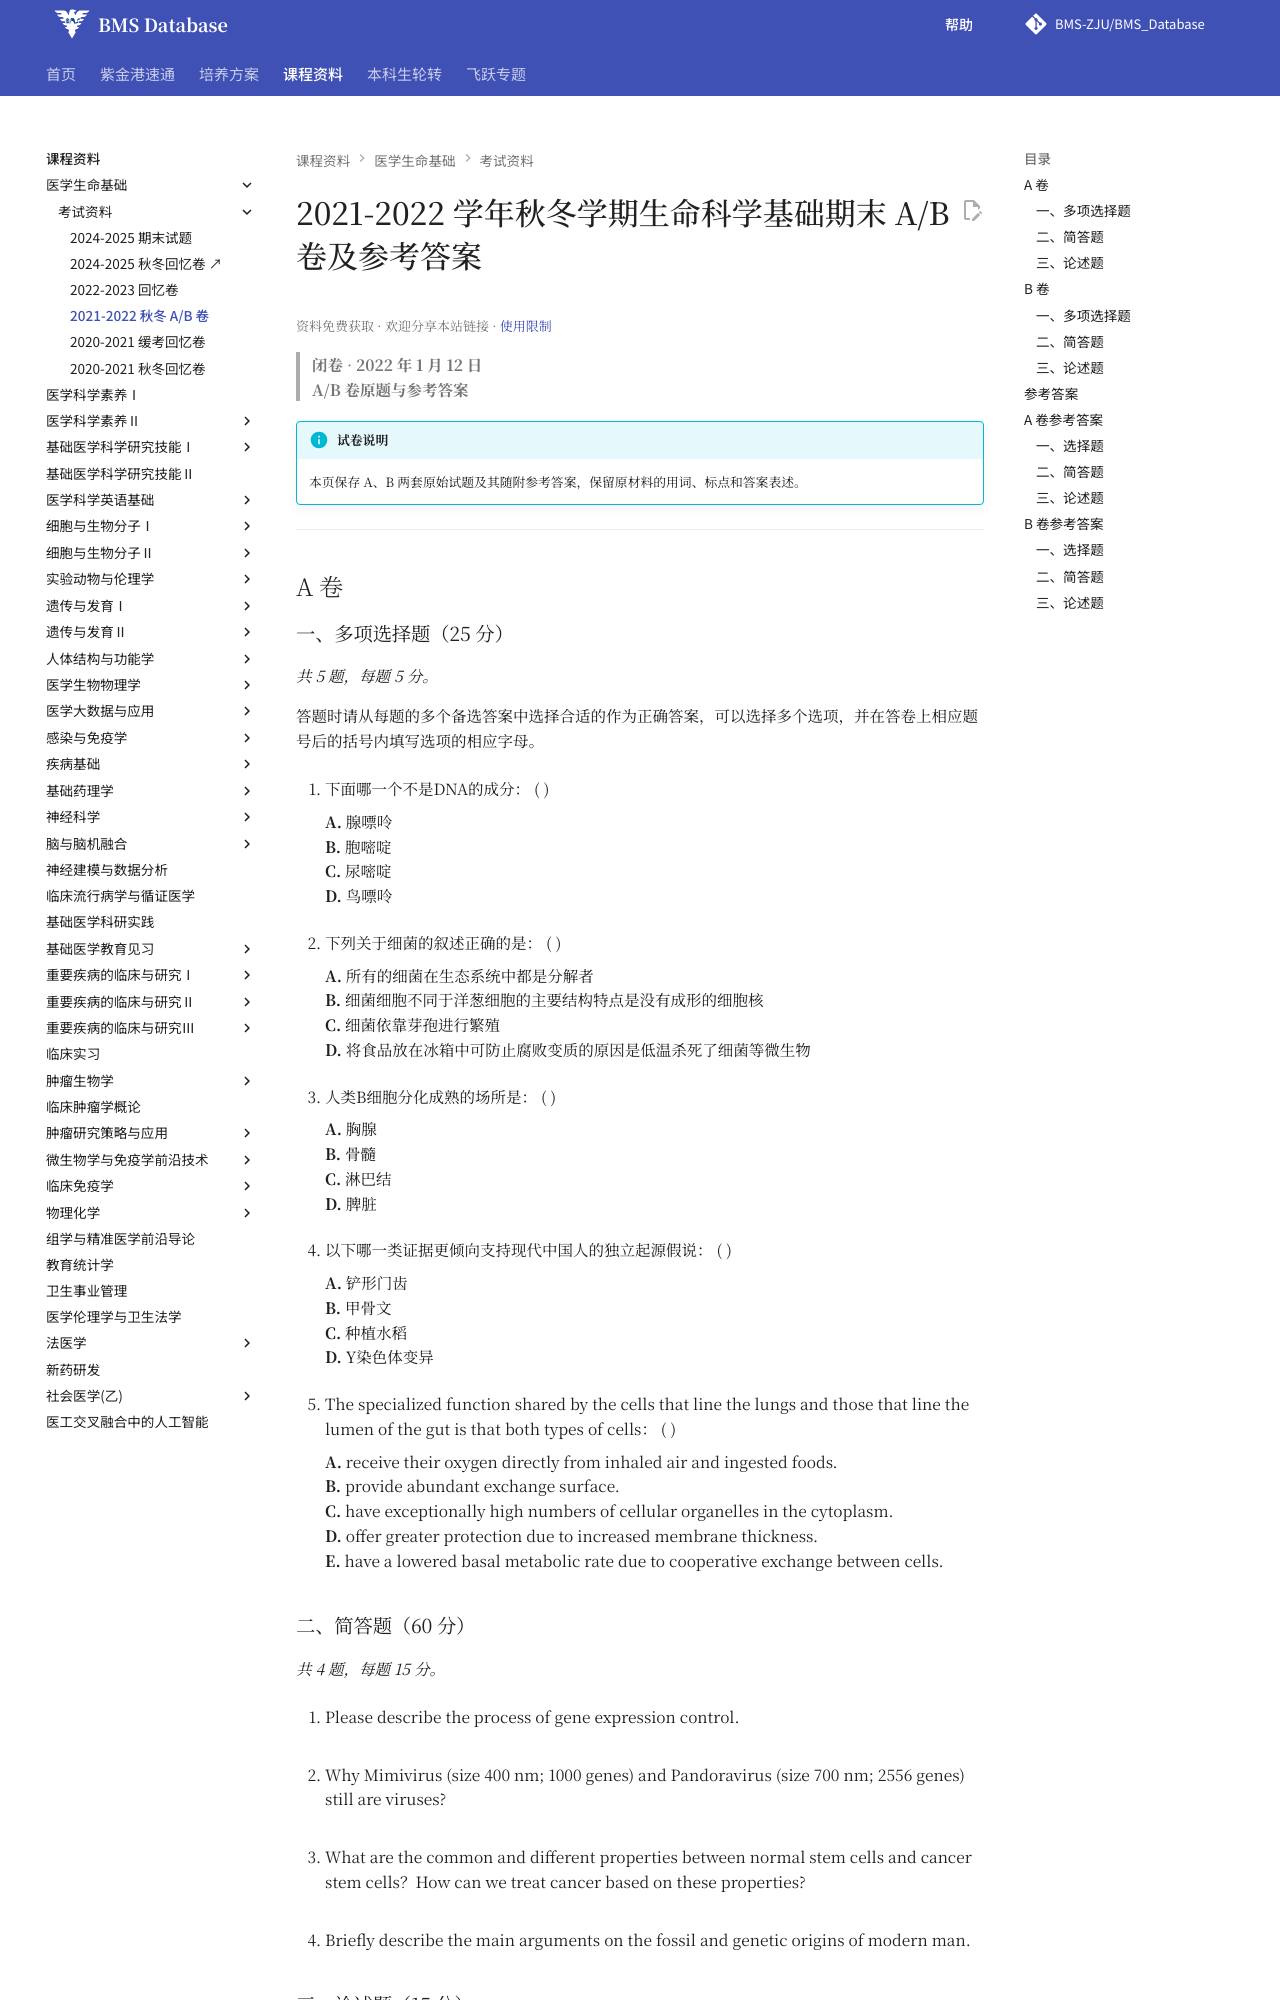

repository: BMS-ZJU/BMS_Database · page: courses/medical-life-fundamentals/exams/2021-2022-final-exams/index.html · generator: mkdocs

---
title: 生命科学基础 2021-2022 学年秋冬学期期末 A/B 卷及参考答案
---

# 2021-2022 学年秋冬学期生命科学基础期末 A/B 卷及参考答案

<!--
source-attribution
贡献者：谷雨桦（A/B 卷上传）；pzl、杨莹硕（补充核验资料提供）。
原始出处：钉钉群分享的 A/B 卷及答案；另收语雀 A 卷原件与 A 卷回忆版作为核验资料。
资料性质：原始试卷及随附参考答案。
整理说明：A/B 卷分组收录，答案沿用各卷原材料；以原始试卷为正文依据。
来源记录：RS-049、YQ-LS-003、YQ-LS-004。
-->

> **闭卷** · **2022 年 1 月 12 日**  
> **A/B 卷原题与参考答案**

!!! info "试卷说明"

    本页保存 A、B 两套原始试题及其随附参考答案，保留原材料的用词、标点和答案表述。

---

## A 卷

### 一、多项选择题（25 分） {: .exam-section .exam-section--choice data-toc-label="一、多项选择题" }
*共 5 题，每题 5 分。*

答题时请从每题的多个备选答案中选择合适的作为正确答案，可以选择多个选项，并在答卷上相应题号后的括号内填写选项的相应字母。

1. 下面哪一个不是DNA的成分： ( )

    **A.** 腺嘌呤  
    **B.** 胞嘧啶  
    **C.** 尿嘧啶  
    **D.** 鸟嘌呤

2. 下列关于细菌的叙述正确的是： ( )

    **A.** 所有的细菌在生态系统中都是分解者  
    **B.** 细菌细胞不同于洋葱细胞的主要结构特点是没有成形的细胞核  
    **C.** 细菌依靠芽孢进行繁殖  
    **D.** 将食品放在冰箱中可防止腐败变质的原因是低温杀死了细菌等微生物

3. 人类B细胞分化成熟的场所是： ( )

    **A.** 胸腺  
    **B.** 骨髓  
    **C.** 淋巴结  
    **D.** 脾脏

4. 以下哪一类证据更倾向支持现代中国人的独立起源假说： ( )

    **A.** 铲形门齿  
    **B.** 甲骨文  
    **C.** 种植水稻  
    **D.** Y染色体变异

5. The specialized function shared by the cells that line the lungs and those that line the lumen of the gut is that both types of cells： ( )

    **A.** receive their oxygen directly from inhaled air and ingested foods.  
    **B.** provide abundant exchange surface.  
    **C.** have exceptionally high numbers of cellular organelles in the cytoplasm.  
    **D.** offer greater protection due to increased membrane thickness.  
    **E.** have a lowered basal metabolic rate due to cooperative exchange between cells.

### 二、简答题（60 分） {: .exam-section .exam-section--short data-toc-label="二、简答题" }

*共 4 题，每题 15 分。*

1. Please describe the process of gene expression control.

2. Why Mimivirus (size 400 nm; 1000 genes) and Pandoravirus (size 700 nm; 2556 genes) still are viruses?

3. What are the common and different properties between normal stem cells and cancer stem cells？How can we treat cancer based on these properties?

4. Briefly describe the main arguments on the fossil and genetic origins of modern man.
